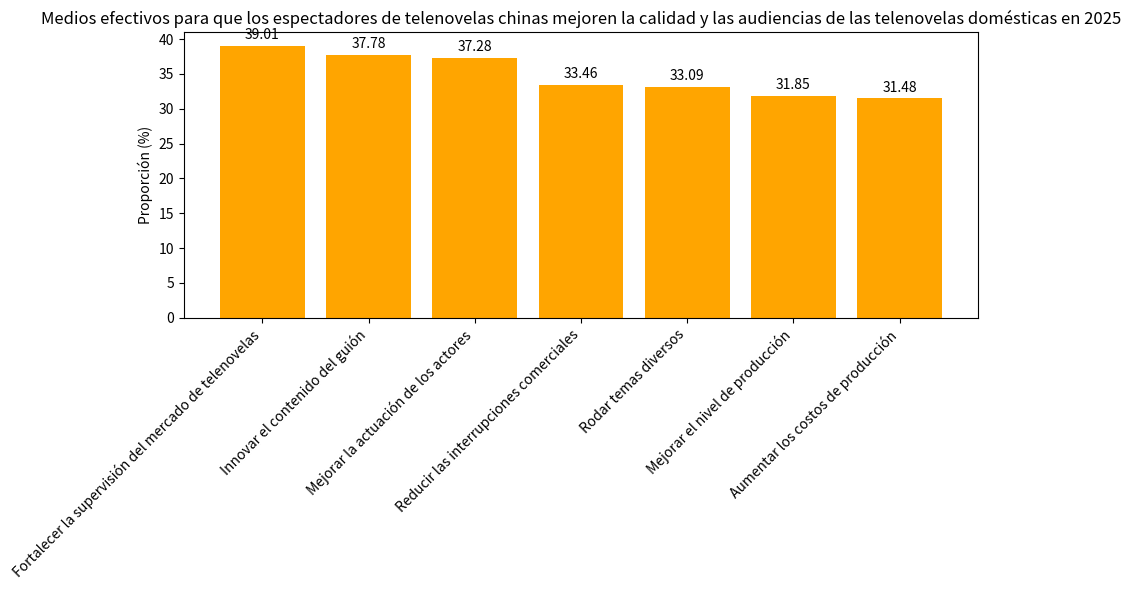

This chart was generated by the following Python code:
import matplotlib.pyplot as plt
import numpy as np

# Tipos de medios efectivos
medios = ["Fortalecer la supervisión del mercado de telenovelas", "Innovar el contenido del guión", "Mejorar la actuación de los actores", "Reducir las interrupciones comerciales", 
          "Rodar temas diversos", "Mejorar el nivel de producción", "Aumentar los costos de producción"]
# Proporciones correspondientes (%)
proporciones = [39.01, 37.78, 37.28, 33.46, 33.09, 31.85, 31.48]

x = np.arange(len(medios))  # Coordenadas del eje x

fig, ax = plt.subplots(figsize=(10, 6))
# Dibujar un gráfico de barras
barras = ax.bar(x, proporciones, color='orange')

# Agregar anotaciones numéricas
for i, proporcion in enumerate(proporciones):
    ax.text(i, proporcion + 1, f'{proporcion}', ha='center')

# Establecer las marcas y etiquetas del eje x, rotar las etiquetas
ax.set_xticks(x)
ax.set_xticklabels(medios, rotation=45, ha='right')
ax.set_ylabel('Proporción (%)')
ax.set_title('Medios efectivos para que los espectadores de telenovelas chinas mejoren la calidad y las audiencias de las telenovelas domésticas en 2025')

plt.tight_layout()
plt.show()
